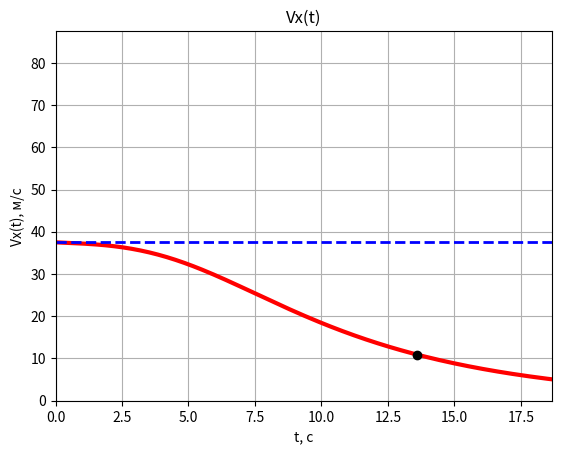
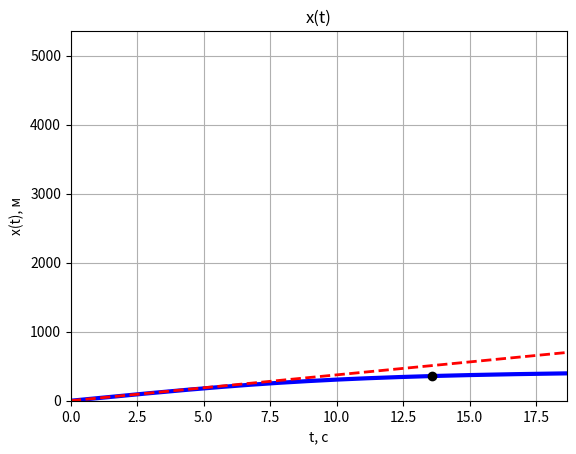
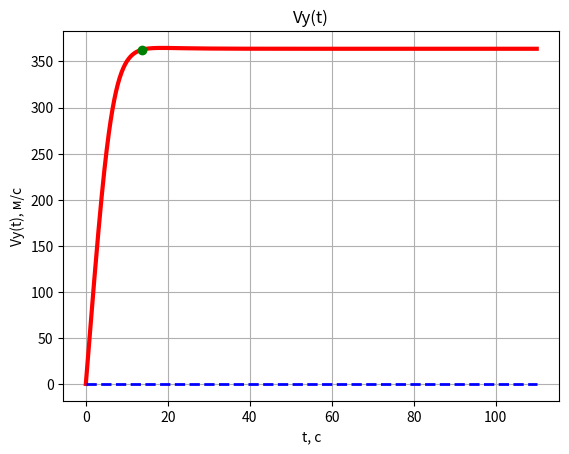
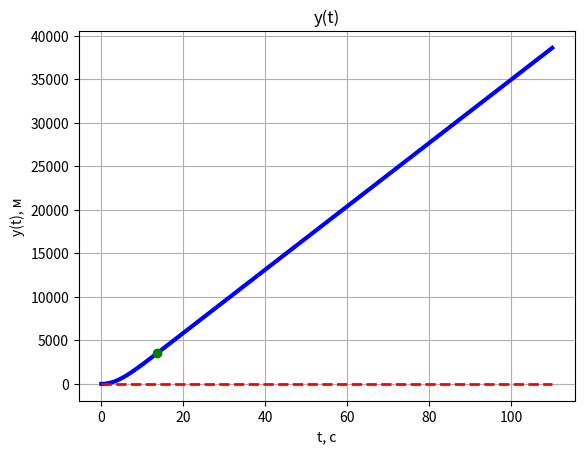
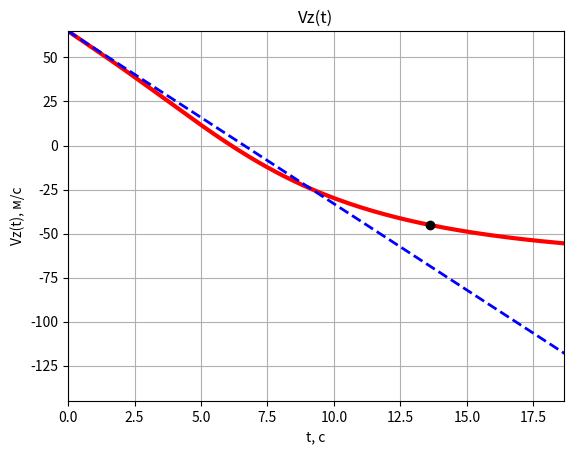
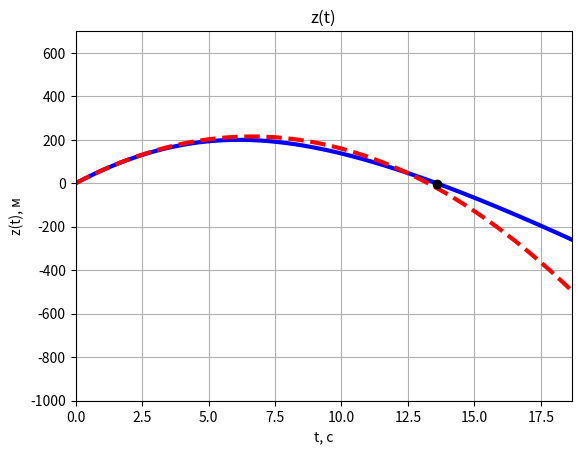
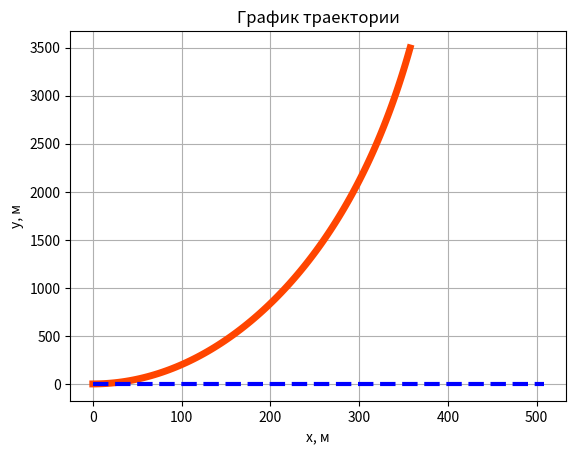
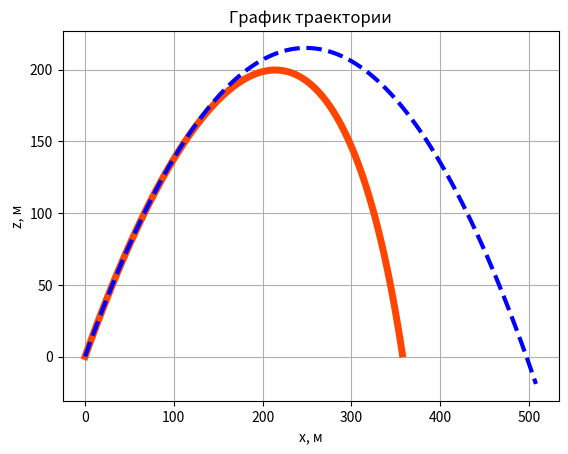
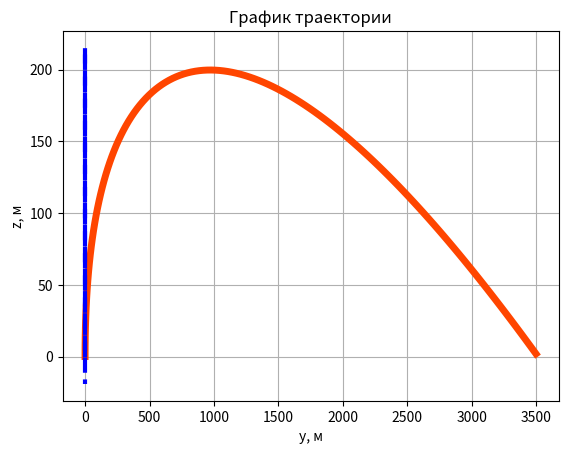
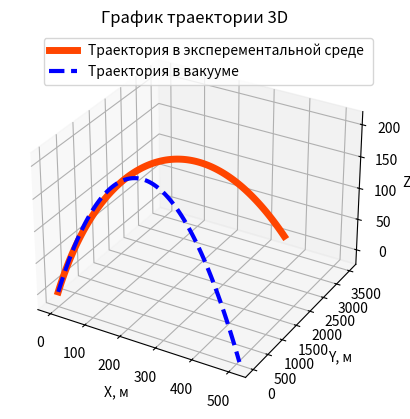

Here is the Python script that generated these plots, in order:
"""""
 Шегида Даниил Леонидович 1 курс магистратуры
Задание №1 по теме "Комп. мод. движения тела в среде с сопротивлением""
"""

import numpy as np
from scipy.integrate import odeint
from scipy import interpolate
from scipy import optimize
import matplotlib.pyplot as plt

L = open("task1.txt", "wt")

print("Шегида  1 курс магистратуры\nЗадание №1 по теме Комп. мод. движения тела в среде с сопротивлением\n")
print("Шегида  1 курс магистратуры\nЗадание №1 по теме Комп. мод. движения тела в среде с сопротивлением\n", file=L)

x0 = 0.0 # м
y0 = 0.0 # м
z0 = 0.0 # м
al = 60.0 # град
al = al*np.pi/180.0 # рад
V0 = 75.0 # м/с
Vx0 = V0 * np.cos(al) # м/с
Vy0 = 0.0 # м/с
Vz0 = V0*np.sin(al) # м/с
m = 0.009 # кг
g = 9.8 # м/с^2
A = 1.e-5 # Н*с/м
B = 1.e-8 # Н*с^3/м^3
# A = 555 # Н*с/м
# B = 333 # Н*с^3/м^3
tm = 110.0 # с

def Fwind():
    return 0.5

def FResist(V):
    return -(A * V + B * V ** 3) / V

def dfdt(f, t):
    x, Vx, y, Vy, z, Vz = f
    V = np.sqrt(Vx**2 + Vy**2 + Vz**2)
    dxdt = Vx
    # dVxdt = 0
    dVxdt = FResist(V) * Vx / m
    dydt = Vy
    dVydt = Fwind() / m + FResist(V) * Vy / m
    dzdt = Vz
    # dVzdt = -g
    dVzdt = -g + FResist(V) * Vz / m
    return [dxdt, dVxdt, dydt, dVydt, dzdt, dVzdt]

def dfdt2(f, t):
    x, Vx, y, Vy, z, Vz = f
    V = np.sqrt(Vx**2 + Vy**2 + Vz**2)
    dxdt = Vx
    dVxdt = 0
    # dVxdt = FResist(V) * Vx / m
    dydt = Vy
    # dVydt = 0.01 / m + FResist(V) * Vy / m
    dVydt = 0
    dzdt = Vz
    dVzdt = -g
    # dVzdt = -g + FResist(V) * Vz / m
    return [dxdt, dVxdt, dydt, dVydt, dzdt, dVzdt]

nt = 1000
t = np.linspace(0., tm, nt)
sol = odeint(dfdt, [x0, Vx0, y0, Vy0, z0, Vz0], t)
x = sol[:, 0]
Vx = sol[:, 1]
y = sol[:, 2]
Vy = sol[:, 3]
z = sol[:, 4]
Vz = sol[:, 5]
sol2 = odeint(dfdt2, [x0, Vx0, y0, Vy0, z0, Vz0], t)
x2 = sol2[:, 0]
Vx2 = sol2[:, 1]
y2 = sol2[:, 2]
Vy2 = sol2[:, 3]
z2 = sol2[:, 4]
Vz2 = sol2[:, 5]


arrayCount = 0
tFlight = 0
arrayCount2 = 0
tFlight2 = 0
for count in range(len(z)):
    if z[count] < 0.0 and (tFlight == 0):
        tFlight = abs((t[count] + t[count-1]) / 2.0)
        arrayCount = count

for count in range(len(z2)):
    if z2[count] < 0.0 and (tFlight2 == 0):
        tFlight2 = abs((t[count] + t[count-1]) / 2.0)
        arrayCount2 = count


print("Используя алгоритм, вычислим приблизительные значения времени полёта в среде и вакууме:")
print("Используя алгоритм, вычислим приблизительные значения времени полёта в среде и вакууме:", file=L)

print("Время полёта в среде: \ntFlight =", tFlight)
print("Время полёта в среде: \ntFlight =", tFlight, file=L)
print("Время полёта в вакууме : \ntFlight =", tFlight2)
print("Время полёта в вакууме: \ntFlight =", tFlight2, file=L)

arrayCount2 = 0
tFlight2 = 0
for count in range(len(z2)):
    if z2[count] < 0.0 and (tFlight2 == 0):
        tFlight2 = abs((t[count] + t[count-1]) / 2.0)
        arrayCount2 = count



zMax = round(z[:arrayCount].max())
zMax2 = round(z2[:arrayCount].max())

print("\nМаксимальная высота подъёма в среде: \nz_max =", zMax)
print("\nМаксимальная высота подъёма в среде: \nz_max =", zMax, file=L)
print("\nМаксимальная высота подъёма в вакууме: \nz_max =", zMax)
print("\nМаксимальная высота подъёма в вакууме: \nz_max =", zMax, file=L)


plt.plot(t, Vx, 'r-', linewidth=3, label="Траектория в эксперементальной среде ")
plt.plot(t, Vx2, 'b--', linewidth=2, label="Траектория в вакууме")
plt.plot([tFlight], [Vx[arrayCount]], 'ko')
plt.grid(True)
plt.axis([0, t[arrayCount] + 5, 0., Vx[:arrayCount].max() + 50])
plt.title("Vx(t)")
plt.xlabel("t, с")
plt.ylabel("Vx(t), м/с")
plt.savefig("Vx.pdf", dpi=300)

plt.show()
plt.close()

plt.plot(t, x, 'b-', linewidth=3, label="Траектория в эксперементальной среде ")
plt.plot(t, x2, 'r--', linewidth=2, label="Траектория в вакууме")
plt.plot([tFlight], [x[arrayCount]], 'ko')
plt.grid(True)
plt.axis([0, t[arrayCount] + 5, 0., x[:arrayCount].max() + 5000])
plt.title("x(t)")
plt.xlabel("t, с")
plt.ylabel("x(t), м")
plt.savefig("x.pdf", dpi=300)
plt.show()
plt.close()

plt.plot(t, Vy, 'r-', linewidth=3, label="Траектория в эксперементальной среде ")
plt.plot(t, Vy2, 'b--', linewidth=2, label="Траектория в вакууме")
plt.plot([tFlight], [Vy[arrayCount]], 'go')
plt.grid(True)
plt.title("Vy(t)")
plt.xlabel("t, с")
plt.ylabel("Vy(t), м/с")
plt.savefig("Vy.pdf", dpi=300)
plt.show()
plt.close()

plt.plot(t, y, 'b-', linewidth=3, label="Траектория в эксперементальной среде ")
plt.plot(t, y2, 'r--', linewidth=2, label="Траектория в вакууме")
plt.plot([tFlight], [y[arrayCount]], 'go')
plt.grid(True)
plt.title("y(t)")
plt.xlabel("t, с")
plt.ylabel("y(t), м")
plt.savefig("y.pdf", dpi=300)
plt.show()
plt.close()

plt.plot(t, Vz, 'r-', linewidth=3, label="Траектория в эксперементальной среде ")
plt.plot(t, Vz2, 'b--', linewidth=2, label="Траектория в вакууме ")
plt.plot([tFlight], [Vz[arrayCount]], 'ko')
plt.grid(True)
plt.axis([0, t[arrayCount] + 5, Vz[:arrayCount].min() - 100, Vz[:arrayCount].max()])
plt.title("Vz(t)")
plt.xlabel("t, с")
plt.ylabel("Vz(t), м/с")
plt.savefig("Vz.pdf", dpi=300)
plt.show()
plt.close()

plt.plot(t, z, 'b-', linewidth=3, label="Траектория в эксперементальной среде ")
plt.plot(t, z2, 'r--', linewidth=3, label="Траектория в вакууме")
plt.plot([tFlight], [z[arrayCount]], 'ko')
plt.grid(True)
plt.axis([0, t[arrayCount] + 5, -1000, z[:arrayCount].max() + 500])
plt.title("z(t)")
plt.xlabel("t, с")
plt.ylabel("z(t), м")
plt.savefig("z.pdf", dpi=300)
plt.show()
plt.close()

xx = x[:arrayCount]
yy = y[:arrayCount]
zz = z[:arrayCount]

xx2 = x2[:arrayCount]
yy2 = y2[:arrayCount]
zz2 = z2[:arrayCount]

plt.plot(xx, yy, 'orangered', linewidth=5, label="Траектория в эксперементальной среде ")
plt.plot(xx2, yy2, 'b--', linewidth=3, label="Траектория в вакууме")
plt.grid(True)
plt.title("График траектории")
plt.xlabel("x, м")
plt.ylabel("y, м")
plt.savefig("trajectory_XY.pdf", dpi=300)
plt.show()
plt.close()

plt.plot(xx, zz, 'orangered', linewidth=5, label="Траектория в эксперементальной среде ")
plt.plot(xx2, zz2, 'b--', linewidth=3, label="Траектория в вакууме")
plt.grid(True)
plt.title("График траектории")
plt.xlabel("x, м")
plt.ylabel("z, м")
plt.savefig("trajectory_XZ.pdf", dpi=300)
plt.show()
plt.close()

plt.plot(yy, zz, 'orangered', linewidth=5, label="Траектория в эксперементальной среде ")
plt.plot(yy2, zz2, 'b--', linewidth=3, label="Траектория в вакууме")
plt.grid(True)
plt.title("График траектории")
plt.xlabel("y, м")
plt.ylabel("z, м")
plt.savefig("trajectory_YZ.pdf", dpi=300)
plt.show()
plt.close()


fig = plt.figure()

ax = fig.add_subplot(projection = "3d")
ax.plot(xx, yy, zz, 'orangered', linewidth=5, label="Траектория в эксперементальной среде ")
ax.plot(xx2, yy2, zz2, 'b--', linewidth=3, label="Траектория в вакууме")
ax.legend()
plt.title("График траектории 3D")
ax.set_xlabel('X, м', fontsize=10)
ax.set_ylabel('Y, м', fontsize=10)
ax.set_zlabel("Z, м", fontsize=10)
plt.savefig("trajectory_3d.pdf", dpi=300)
plt.show()
